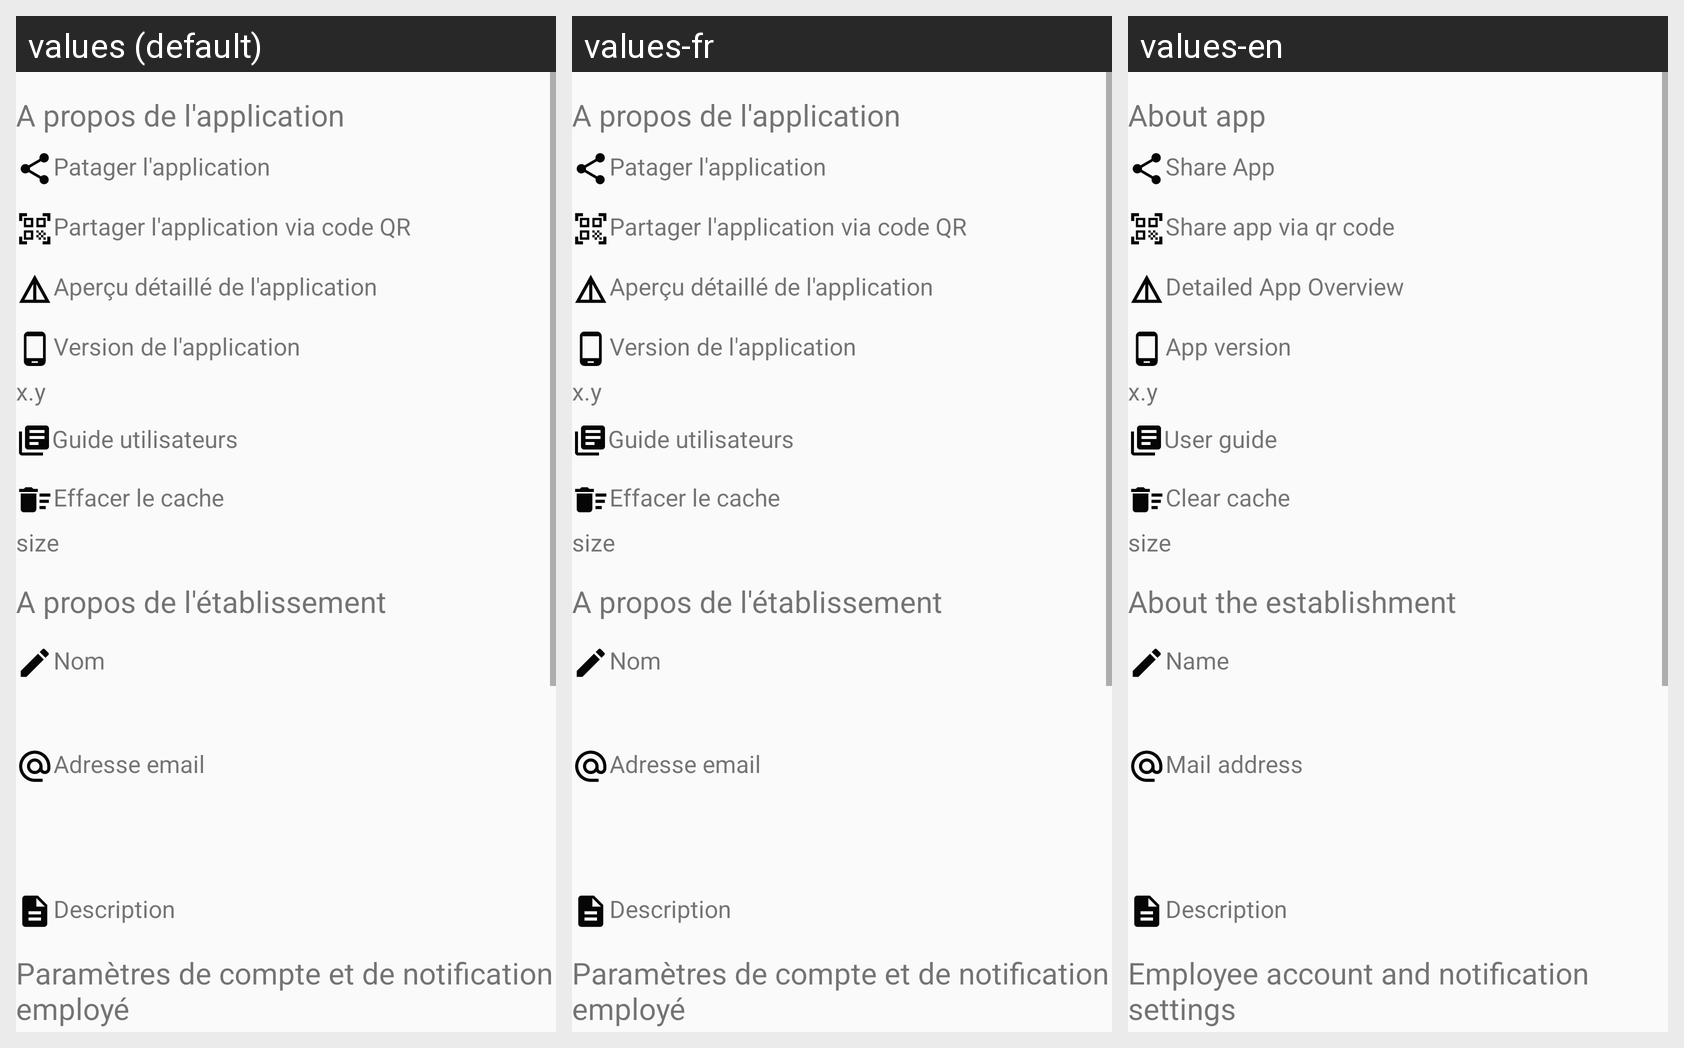

Locale-by-locale string values for the Android screen shown in this grid:
Android screen res/layout/activity_main_setting.xml rendered under 3 locales, left to right: values (default), values-fr, values-en. Device: Nexus 5 (rendered at 1080×1920; each locale shown at half size, 540×960, under a caption strip naming it); theme MyAppTheme.
Strings drawn on this screen, with the default value and each locale's value (text and hints the layout hard-codes, and strings that could not be matched under every locale, appear in the picture but are not listed):

about_app
  values: A propos de l'application
  values-fr: A propos de l'application
  values-en: About app

share_app
  values: Patager l'application
  values-fr: Patager l'application
  values-en: Share App

share_via_qr
  values: Partager l'application via code QR
  values-fr: Partager l'application via code QR
  values-en: Share app via qr code

details
  values: Aperçu détaillé de l'application
  values-fr: Aperçu détaillé de l'application
  values-en: Detailed App Overview

app_version
  values: Version de l'application
  values-fr: Version de l'application
  values-en: App version

x_y
  values: x.y
  values-fr: x.y  [not translated; the default value is used]
  values-en: x.y  [not translated; the default value is used]

user_guide
  values: Guide utilisateurs
  values-fr: Guide utilisateurs
  values-en: User guide

clear_cache
  values: Effacer le cache
  values-fr: Effacer le cache
  values-en: Clear cache

size
  values: size
  values-fr: size
  values-en: size

about_est
  values: A propos de l'établissement
  values-fr: A propos de l'établissement
  values-en: About the establishment

nom
  values: Nom
  values-fr: Nom
  values-en: Name

register_mail_address_text
  values: Adresse email
  values-fr: Adresse email
  values-en: Mail address

description
  values: Description
  values-fr: Description
  values-en: Description

set
  values: Paramètres de compte et de notification employé
  values-fr: Paramètres de compte et de notification employé
  values-en: Employee account and notification settings
